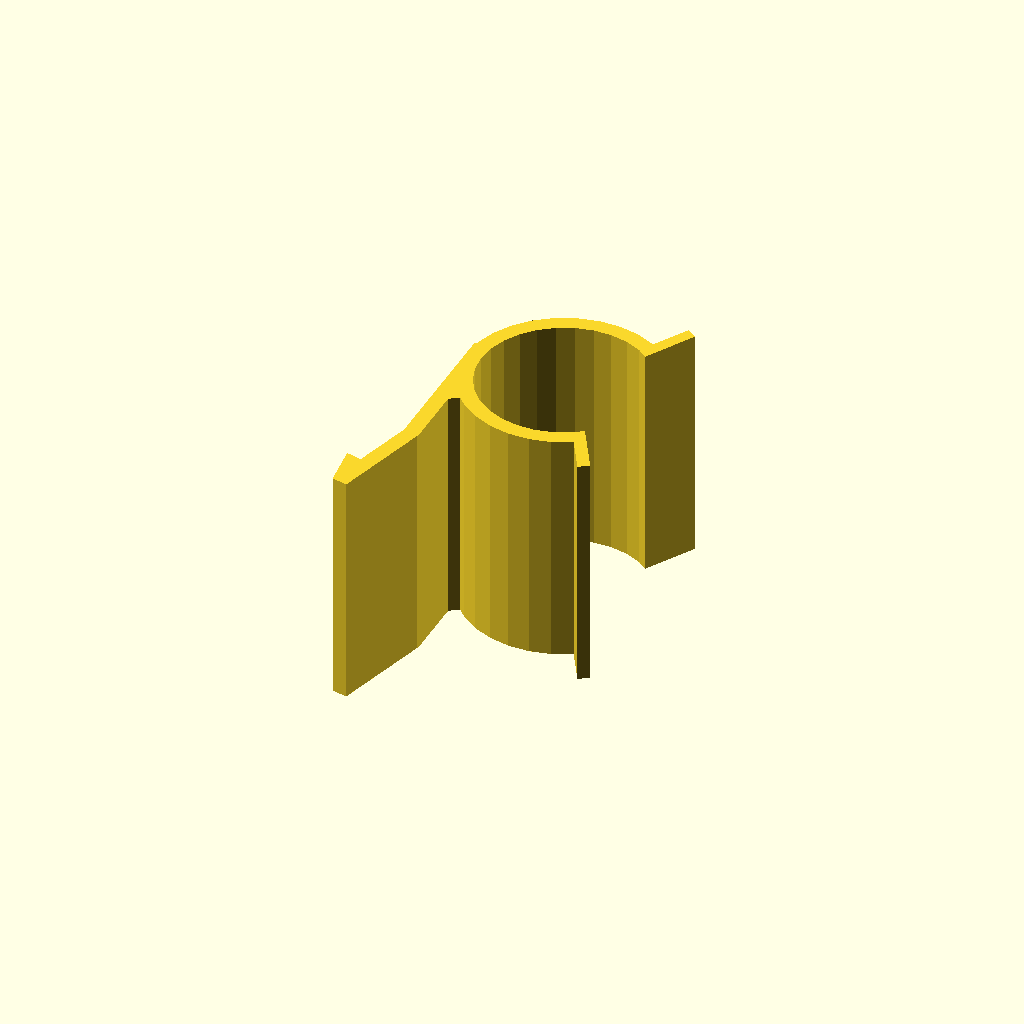
Cell 1 — every parameter at its default value.
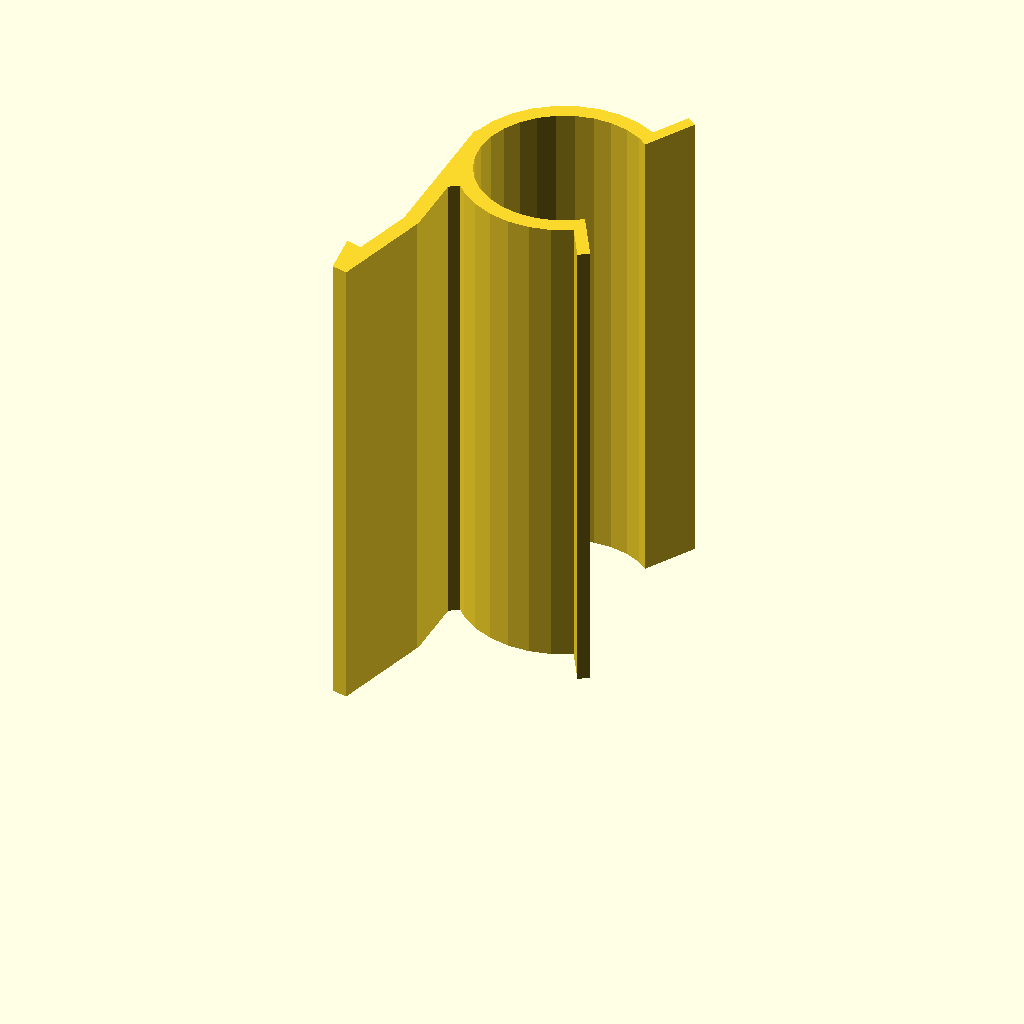
Cell 2: clip_width = 60 (everything else at default).
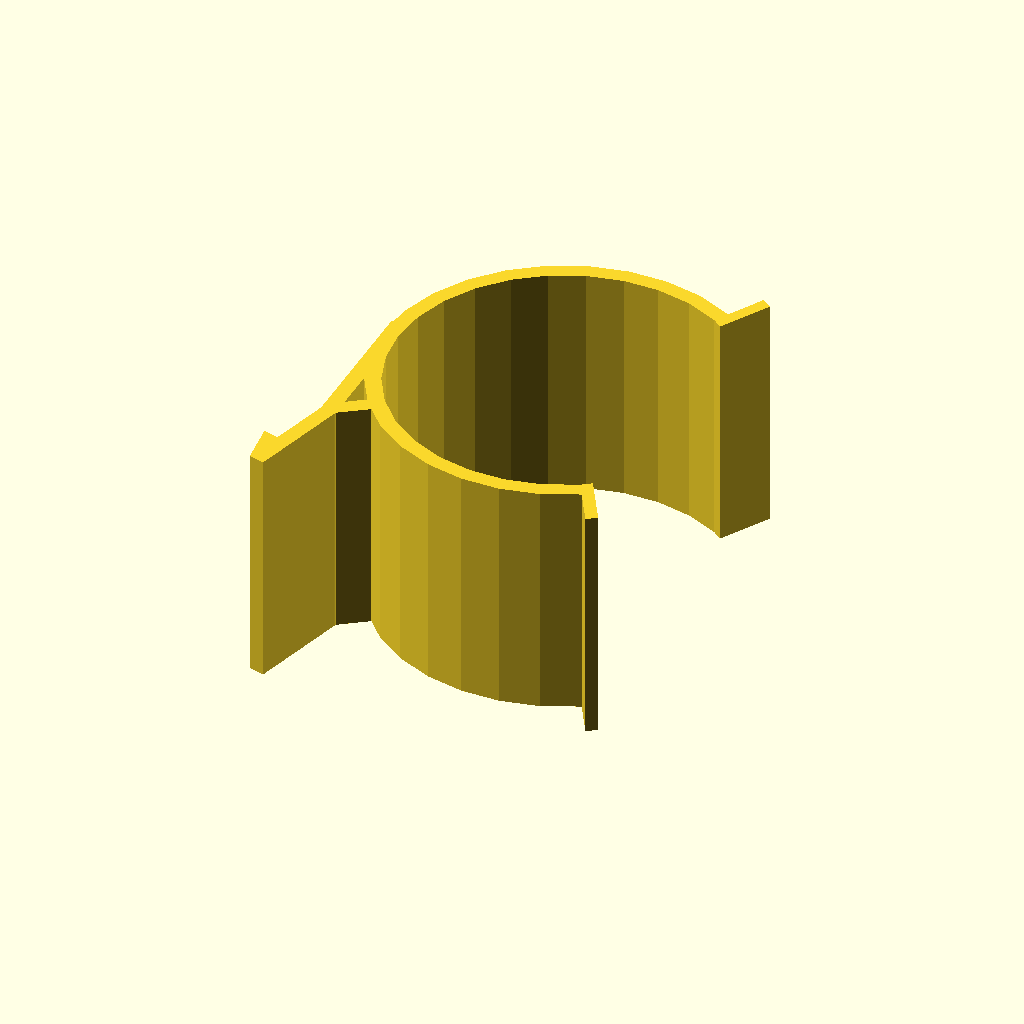
Cell 3: the same model with diam = 42.4.
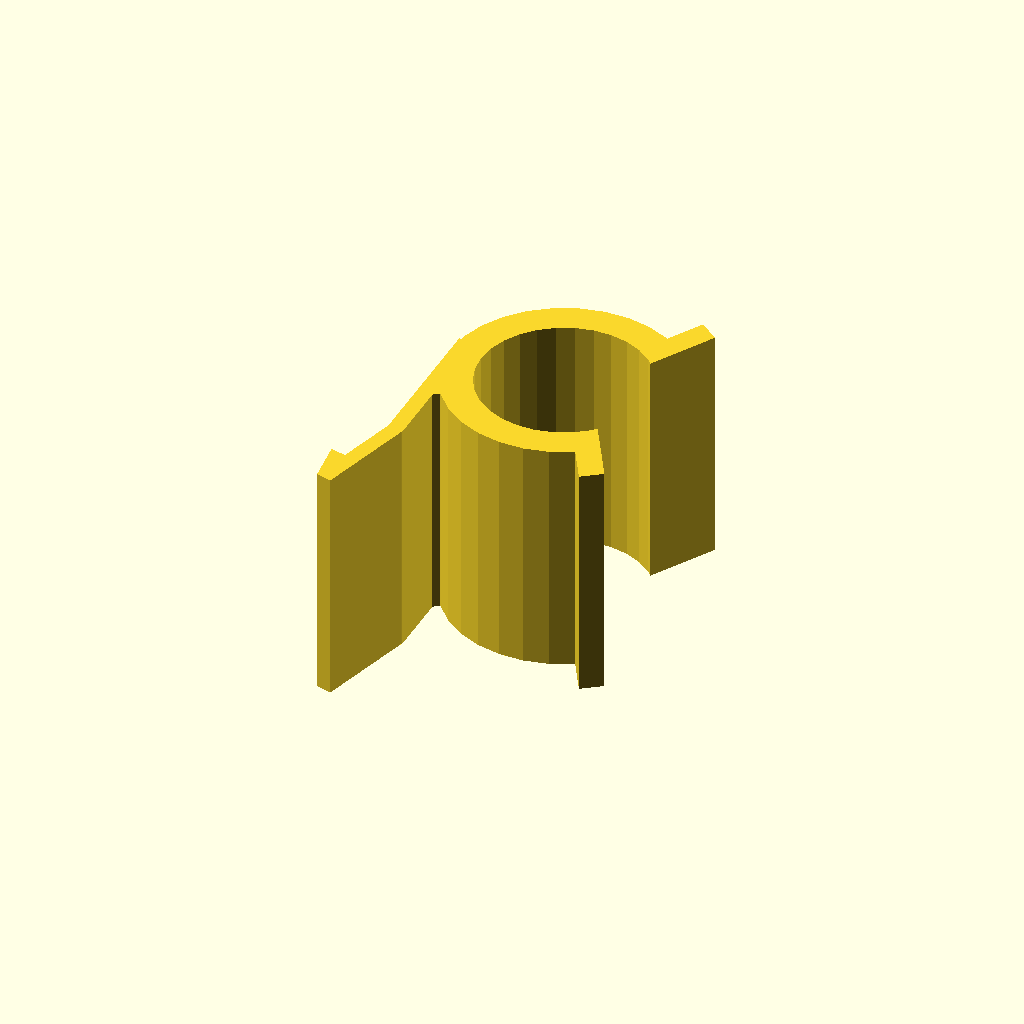
Cell 4: the same model with thickness = 4.
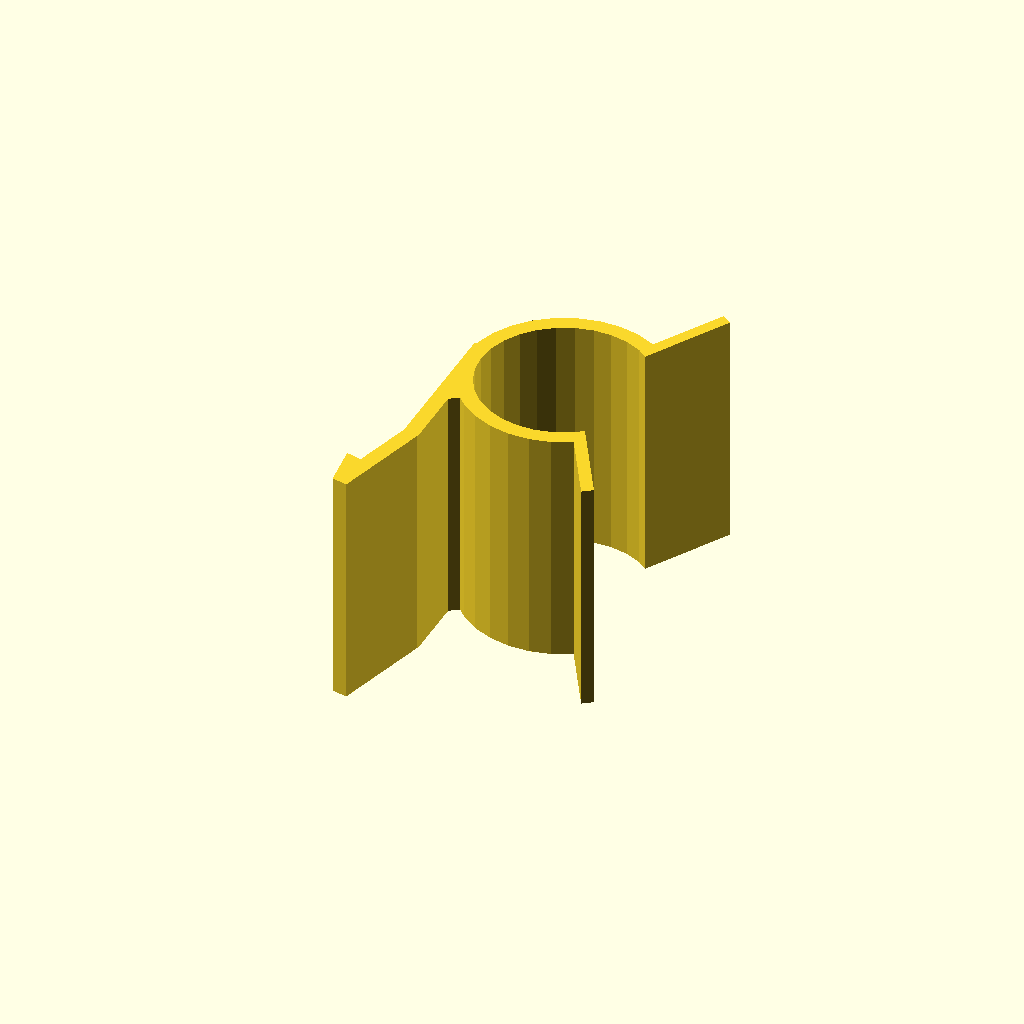
Cell 5: release_tab_length = 10 (everything else at default).
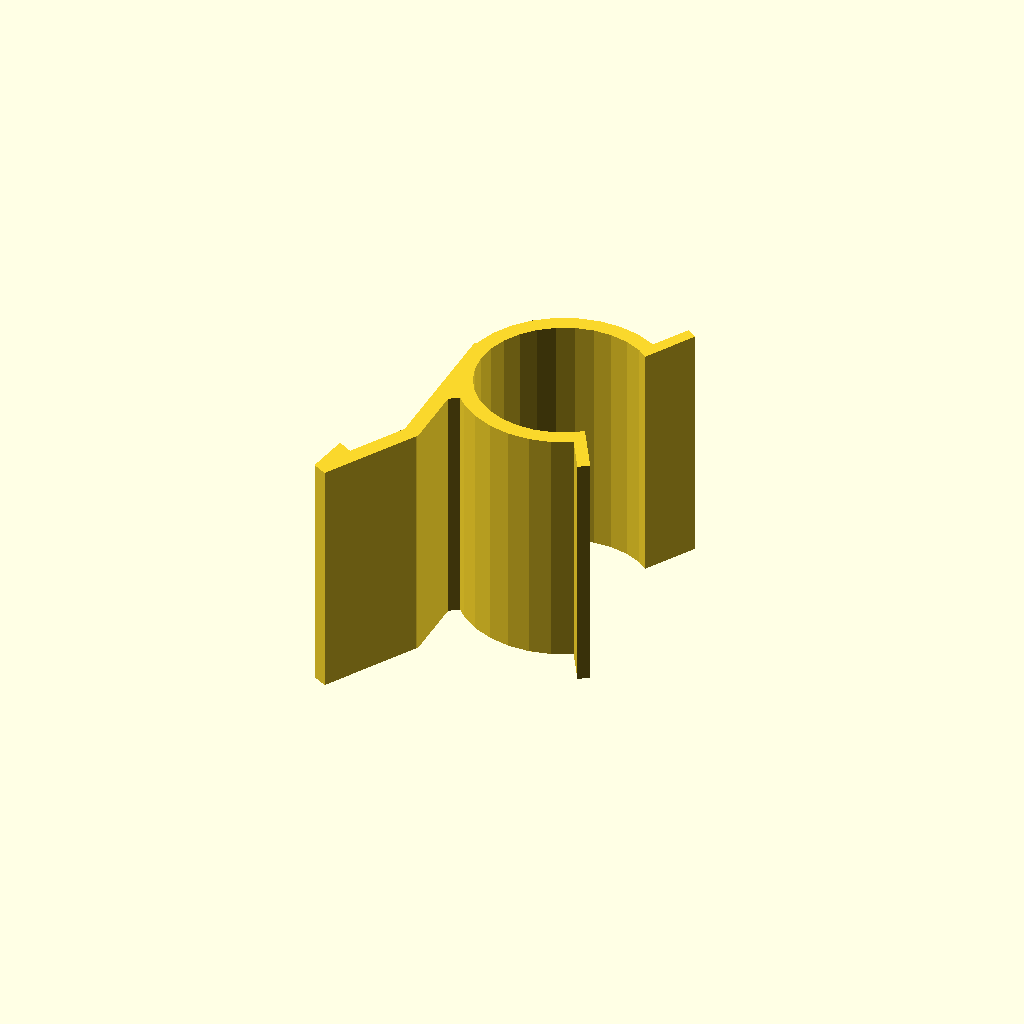
Cell 6: the same model with locking_clip_angle = 30.
All cells are drawn from one camera (rotation 55°, 0°, 25°, orthographic, colour scheme Cornfield), so only the parameter changes between them.
OpenSCAD source file inputs/thingiverse/files/thing-133212/Hardhat-Flashlight-Clip/flashlight-clip-v2.scad:
//overall width of clip, in mm, measure hardhat slot
clip_width=30; 

//Diameter of flashlight, in mm
diam=21.2;

//Thickness of clip, in mm
thickness=2;

//length of release tab, in mm
release_tab_length=5;

//Locking clip angle, in degrees; More angle = tighter/"snappier" fit
locking_clip_angle=15;

//Adjust this larger to reach deeper into hard hat slot
locking_clip_reach=13;

//Width of barb, in mm: Wider barb = more secure locking action
locking_clip_barb_size=2;




module insertion_tabs() //tabs at mouth of clip (draws a big wide triangle
{
polygon(points=[[0,0],[50,50*sqrt(3)],[50,-50*sqrt(3)]],path=[[0,1,2]]);
}

module insertion_tabs_trim() //trims off big triangle leaving the two tabs
{
translate([(thickness/2)*sqrt(3),0])
{
polygon(points=[[0,0],[50,50*sqrt(3)],[50,-50*sqrt(3)]],path=[[0,1,2]]);
}
difference()
{
circle(r=100);
circle(r=(diam/2)+thickness+release_tab_length);
}
}

module brace() //adds a little fillet between circle and tab
{
translate([-(diam/2)-thickness,-0.38*diam,0])
{
rotate(-55,[0,0,1])
{
square([2,7]);
}
}
}

module clip_segment1() //draws first half of tongue
{
translate([-(diam/2)-(thickness-1),-7.5,0])
{
square([2,20], center=true);
}
}


module clip_segment2() //draws second(bent) half of tongue
{
translate([-(diam/2)-(thickness-1)-(0.5*locking_clip_reach*sin(locking_clip_angle)),-(17+(0.5*locking_clip_reach*cos(locking_clip_angle))),0])
{
rotate(-locking_clip_angle,[0,0,1])
{
square([2,locking_clip_reach], center=true);
polygon(points=[[-1,-(locking_clip_reach/2)],[-1,-(locking_clip_reach/2)+5],[-1-locking_clip_barb_size,-(locking_clip_reach/2)+5]],paths=[[0,1,2]]);
}
}
}

//main body
linear_extrude(height=clip_width)
{
union()
{
difference()
{
	union()
	{
		circle(r=(diam/2)+thickness);
		insertion_tabs();
		brace();	
}	
circle(r=(diam/2));
insertion_tabs_trim();
}
clip_segment1();
clip_segment2();

}
}
Customizer parameters (derived from the source; name, type, default, range or options):
clip_width: number, default 30
diam: number, default 21.2
thickness: number, default 2
release_tab_length: number, default 5
locking_clip_angle: number, default 15
locking_clip_reach: number, default 13
locking_clip_barb_size: number, default 2
